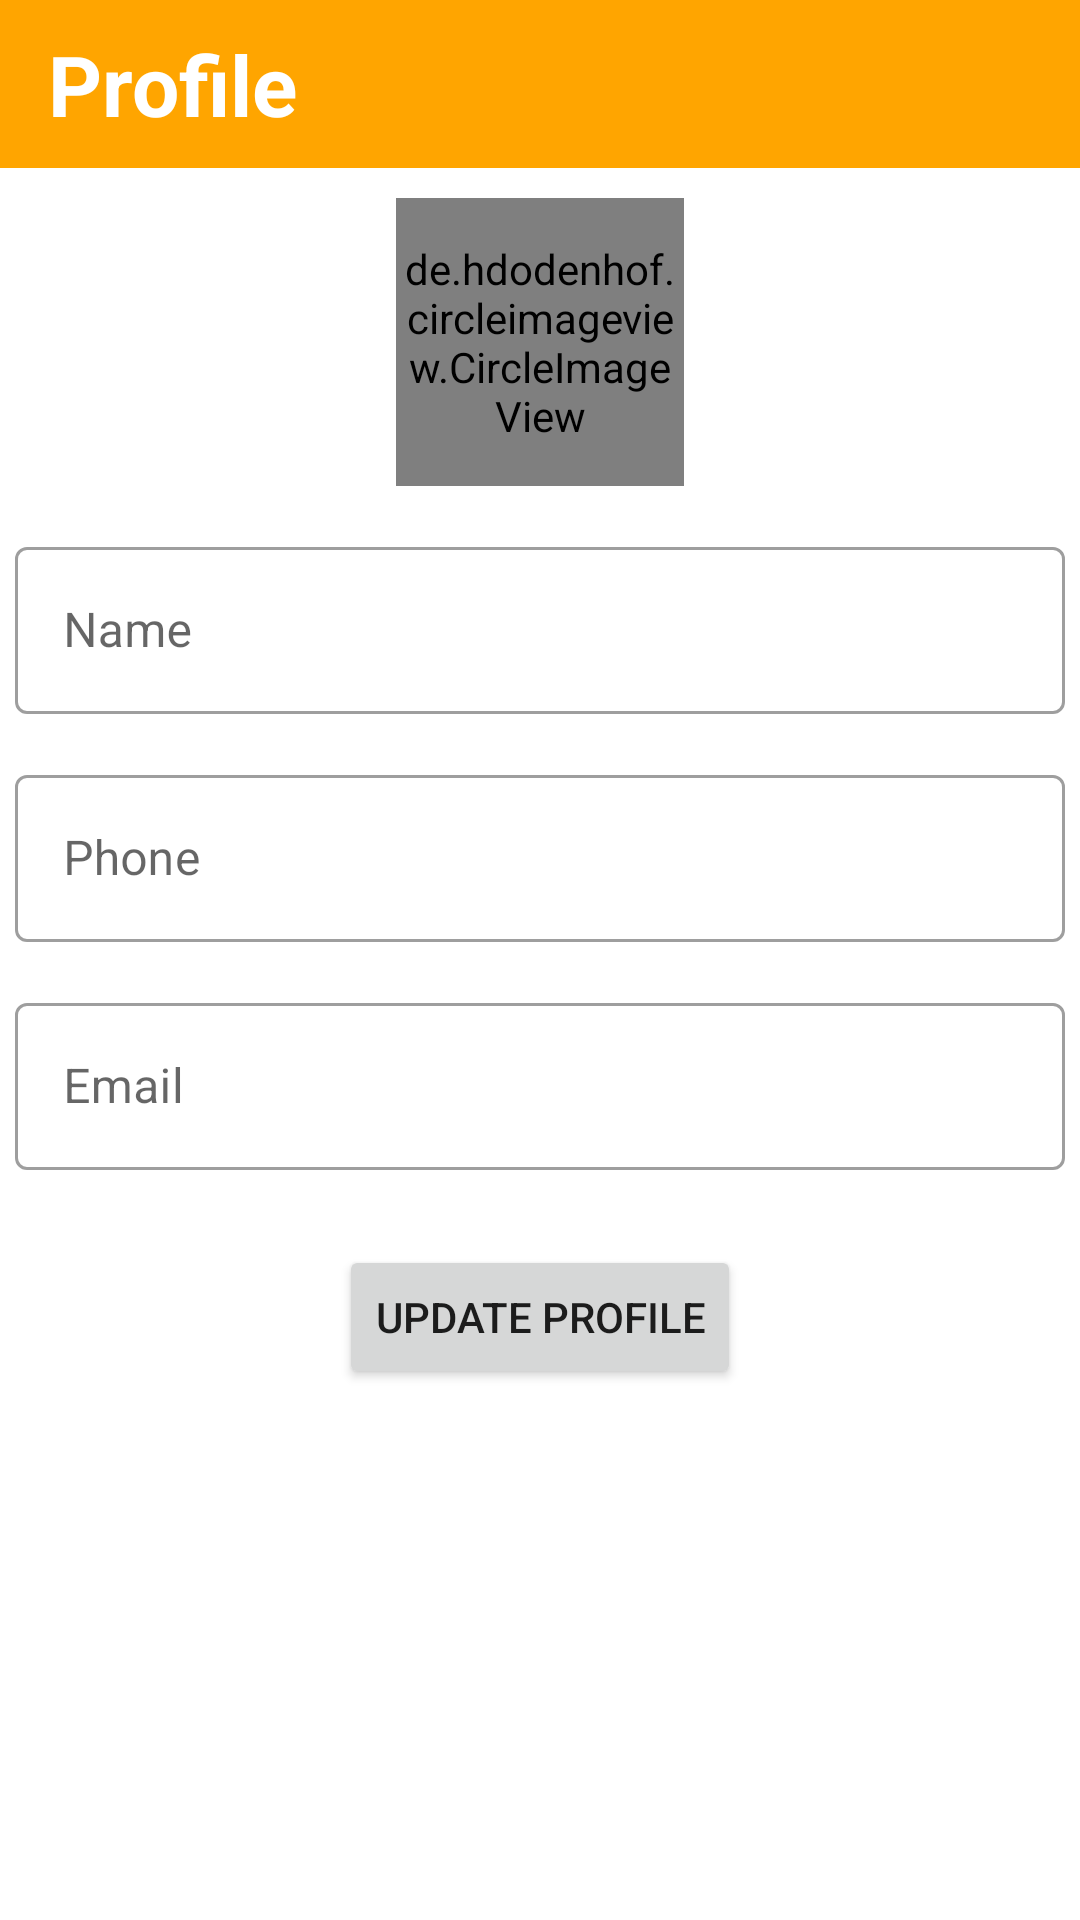

Android layout source for this screen:
<!-- AndroidManifest.xml: application theme AppTheme -->
<!-- res/layout/activity_profile_details.xml -->
<?xml version="1.0" encoding="utf-8"?>
<LinearLayout xmlns:android="http://schemas.android.com/apk/res/android"
    xmlns:app="http://schemas.android.com/apk/res-auto"
    xmlns:tools="http://schemas.android.com/tools"
    android:layout_width="match_parent"
    android:layout_height="match_parent"
    android:background="#ffffff"
    android:orientation="vertical"
    tools:context=".Activity.ProfileDetails">

    <androidx.appcompat.widget.Toolbar
        android:id="@+id/toolbar"
        android:layout_width="match_parent"
        android:layout_height="?attr/actionBarSize"
        android:layout_alignParentTop="true"
        android:background="@color/toolbarColor">

        <TextView
            android:layout_width="wrap_content"
            android:layout_height="wrap_content"
            android:layout_marginLeft="5dp"
            android:text="Profile"
            android:textColor="#ffffff"
            android:textSize="28sp"
            android:textStyle="bold" />
    </androidx.appcompat.widget.Toolbar>

    <de.hdodenhof.circleimageview.CircleImageView
        android:id="@+id/profile_image"
        android:layout_width="96dp"
        android:layout_height="96dp"
        android:layout_gravity="center"
        android:layout_marginTop="10dp"
        android:src="@drawable/account"
        app:civ_border_color="#FF000000"
        app:civ_border_width="2dp" />

    <com.google.android.material.textfield.TextInputLayout
        android:id="@+id/upadtename"
        style="@style/Widget.MaterialComponents.TextInputLayout.OutlinedBox"
        android:layout_width="match_parent"
        android:layout_height="wrap_content"
        android:layout_marginTop="15dp"
        android:hint="Name">

        <com.google.android.material.textfield.TextInputEditText
            android:layout_width="match_parent"
            android:layout_height="wrap_content"
            android:layout_marginLeft="5dp"
            android:layout_marginRight="5dp"
            android:password="false" />

    </com.google.android.material.textfield.TextInputLayout>

    <com.google.android.material.textfield.TextInputLayout
        android:id="@+id/updatephone"
        style="@style/Widget.MaterialComponents.TextInputLayout.OutlinedBox"
        android:layout_width="match_parent"
        android:layout_height="wrap_content"
        android:layout_marginTop="15dp"
        android:hint="Phone">

        <com.google.android.material.textfield.TextInputEditText
            android:layout_width="match_parent"
            android:layout_height="wrap_content"
            android:layout_marginLeft="5dp"
            android:layout_marginRight="5dp"
            android:phoneNumber="true" />

    </com.google.android.material.textfield.TextInputLayout>

    <com.google.android.material.textfield.TextInputLayout
        android:id="@+id/updateemail"
        style="@style/Widget.MaterialComponents.TextInputLayout.OutlinedBox"
        android:layout_width="match_parent"
        android:layout_height="wrap_content"
        android:layout_marginTop="15dp"
        android:hint="Email">

        <com.google.android.material.textfield.TextInputEditText
            android:layout_width="match_parent"
            android:layout_height="wrap_content"
            android:layout_marginLeft="5dp"
            android:layout_marginTop="8dp"
            android:layout_marginRight="5dp" />

    </com.google.android.material.textfield.TextInputLayout>

    <Button
        android:id="@+id/btnUpdate"
        android:layout_width="wrap_content"
        android:layout_height="wrap_content"
        android:layout_gravity="center"
        android:layout_marginTop="25dp"
        android:text="@string/update_profile" />


</LinearLayout>
<!-- resources referenced by this layout -->
<resources>
  <color name="toolbarColor">@color/colorPrimary</color>
  <!-- drawable account: png bitmap (drawable-v24, 17161 bytes) -->
  <string name="update_profile">Update Profile</string>
  <style name="AppTheme" parent="Theme.MaterialComponents.Light.NoActionBar">
          
          <item name="colorPrimary">@color/colorPrimary</item>
          <item name="colorPrimaryDark">@color/colorPrimaryDark</item>
          <item name="colorAccent">@color/colorAccent</item>
      </style>
  <color name="colorPrimary">#FFA500</color>
  <color name="colorPrimaryDark">#FFA726</color>
  <color name="colorAccent">#FFB74D</color>
</resources>
